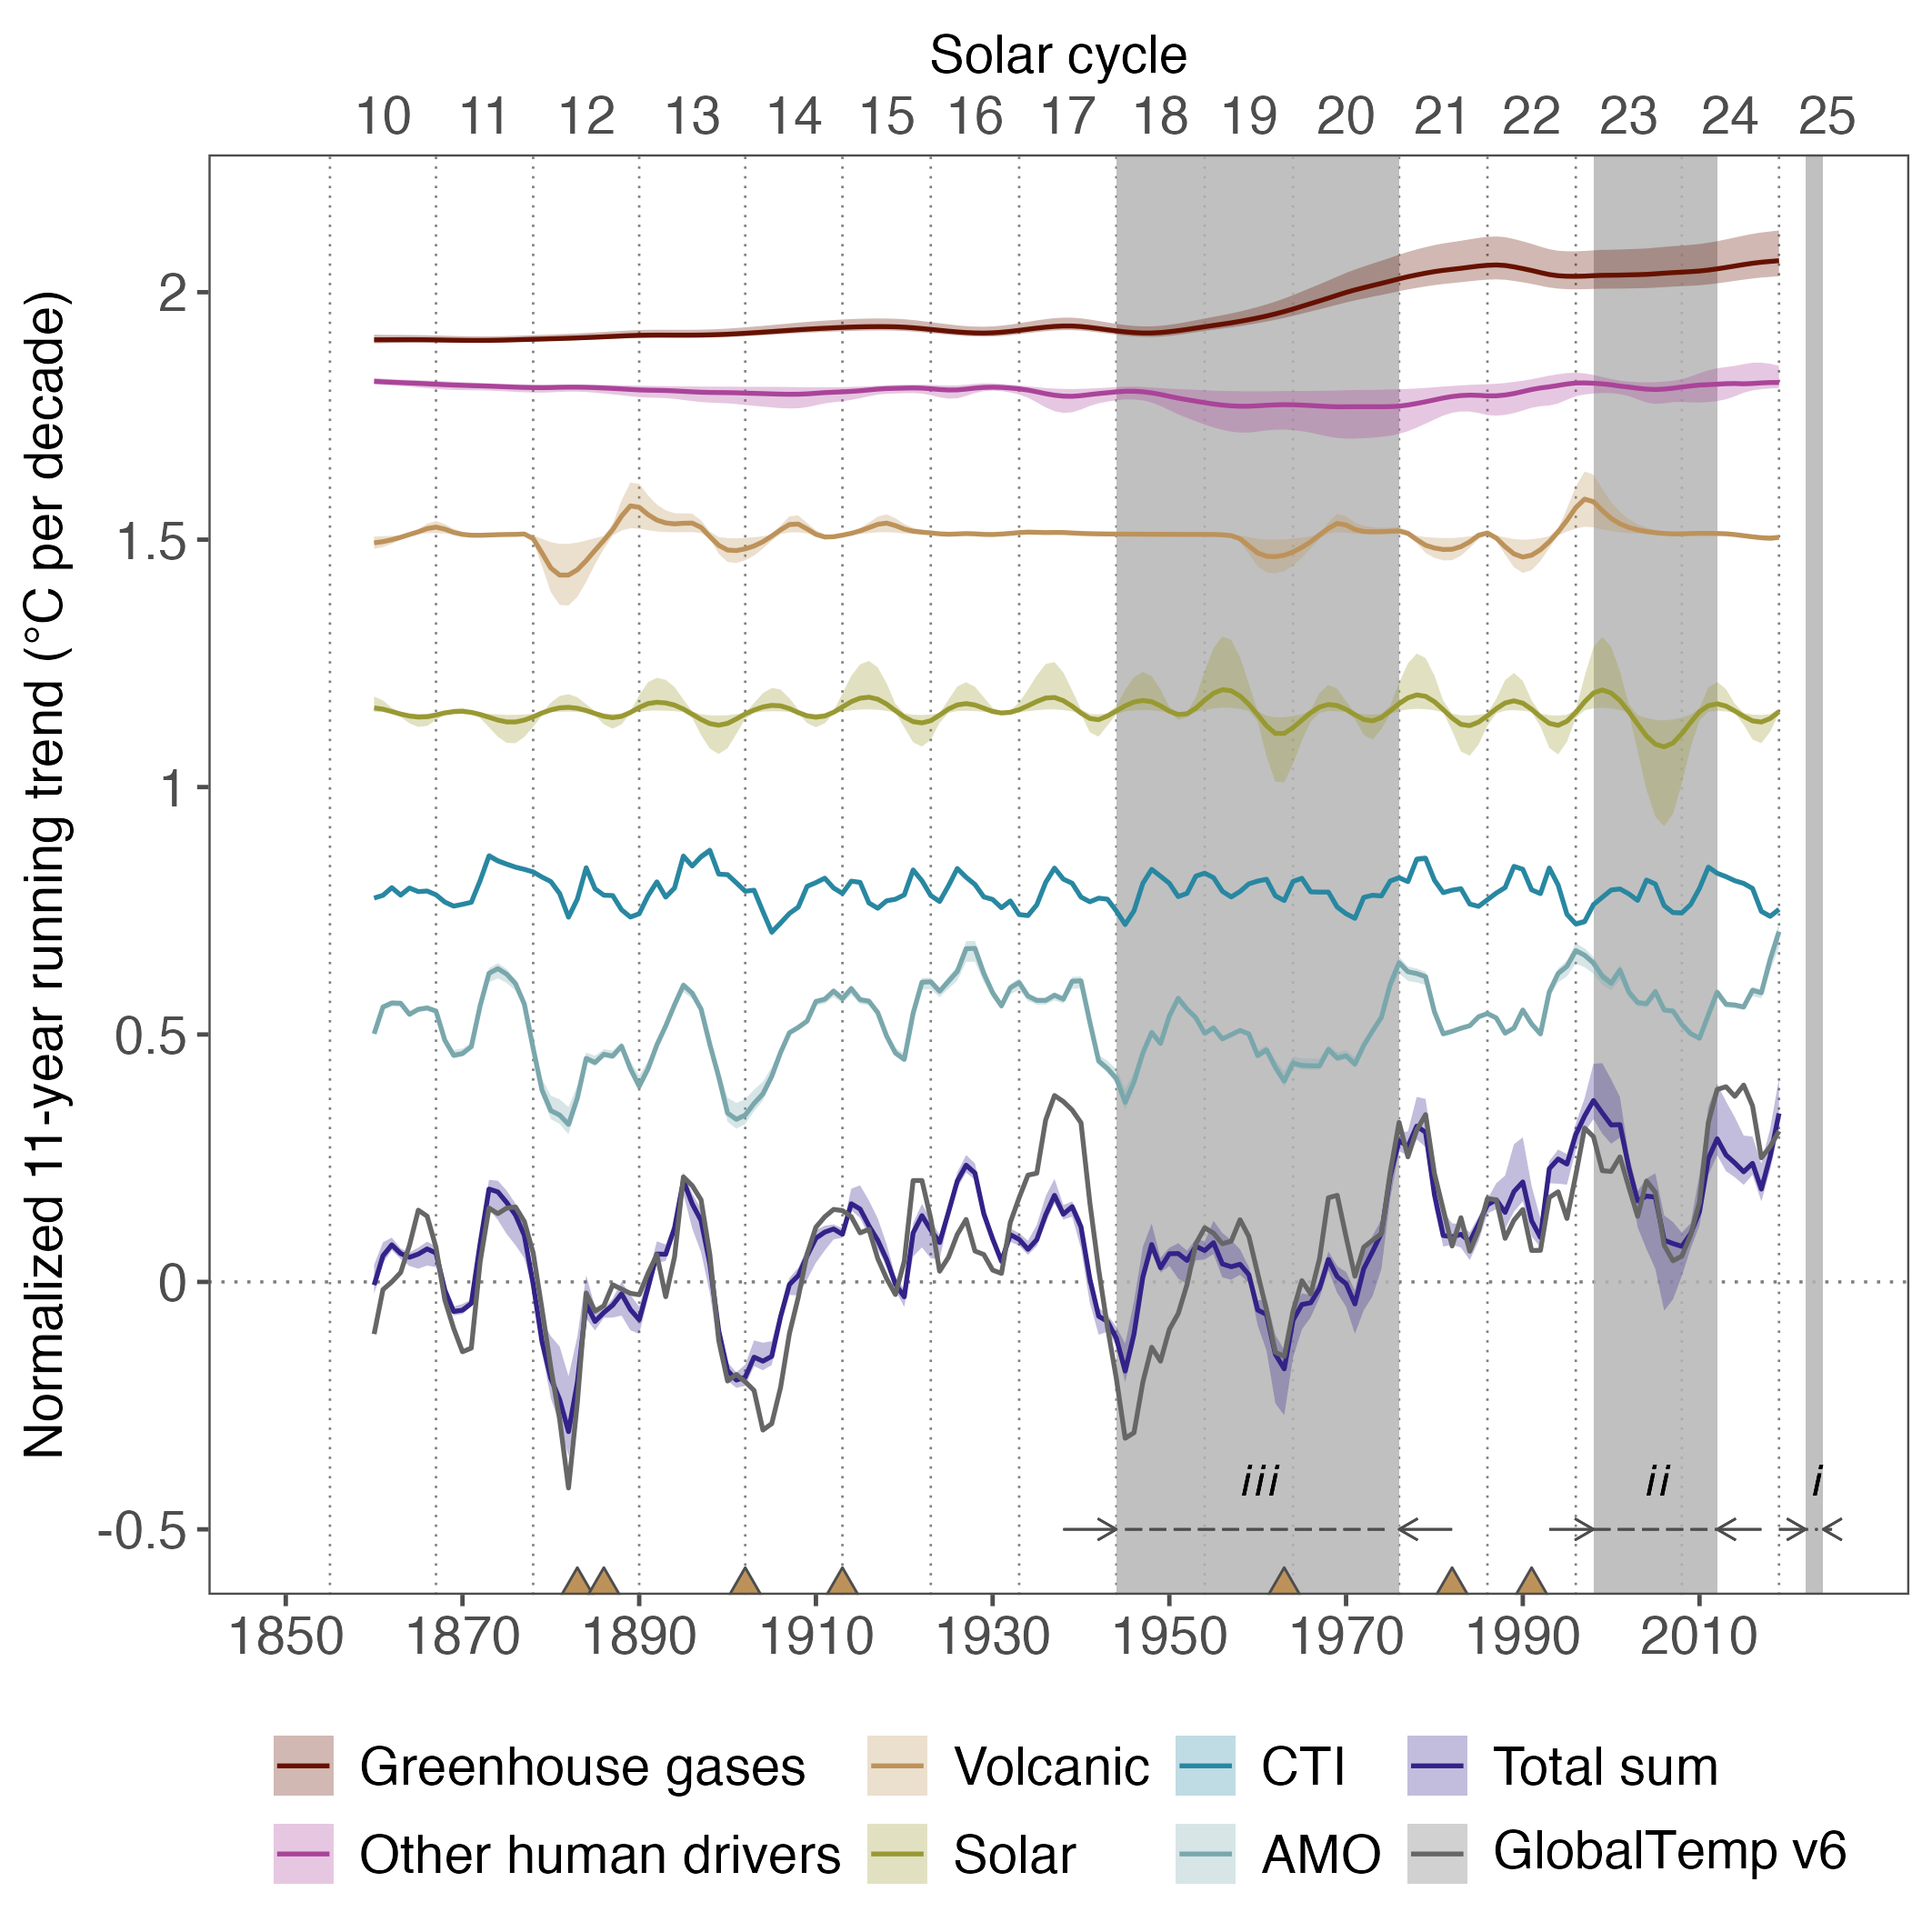

Values plotted in this chart, from the file beside it:
year, amo, est, mei, obs, r_ghg, r_othanthro, rfc_solar, rfc_volc
1860, -0.01859, -0.006242, -0.01432, -0.1053, 0.02385, 0.009889, 0.009929, -0.01648
1861, 0.03559, 0.05283, -0.008749, -0.0155, 0.02386, 0.008886, 0.007407, -0.01401
1862, 0.04378, 0.07495, 0.006745, 1.06992424240886e-05, 0.02395, 0.008051, 0.002591, -0.01013
1863, 0.0432, 0.05743, -0.008329, 0.01898, 0.02403, 0.007279, -0.002435, -0.005324
1864, 0.0207, 0.04982, 0.005993, 0.07401, 0.02408, 0.006551, -0.006369, 0.0003503
1865, 0.03092, 0.05622, -0.001272, 0.145, 0.02402, 0.005774, -0.008575, 0.005862
1866, 0.03374, 0.0667, -4.3728210172589e-05, 0.1328, 0.02386, 0.004936, -0.007898, 0.01228
1867, 0.02745, 0.0584, -0.007671, 0.06995, 0.02361, 0.004054, -0.004329, 0.01532
1868, -0.03159, -0.01643, -0.02239, -0.03643, 0.0233, 0.00315, -7.38215801029557e-05, 0.01121
1869, -0.06212, -0.05972, -0.03054, -0.0939, 0.023, 0.002416, 0.002445, 0.004599
1870, -0.05855, -0.05706, -0.02697, -0.1411, 0.02275, 0.001842, 0.003024, 0.0005204
1871, -0.04447, -0.04327, -0.02283, -0.1337, 0.02261, 0.001275, 0.0009781, -0.001074
1872, 0.03822, 0.07775, 0.02097, 0.04078, 0.02258, 0.0007689, -0.003231, -0.001216
1873, 0.1036, 0.1877, 0.07097, 0.1492, 0.02271, 0.0002321, -0.008897, -0.0006605
1874, 0.1131, 0.1819, 0.06091, 0.138, 0.02299, -0.0004873, -0.01458, 4.98531664905277e-05
1875, 0.1019, 0.1605, 0.05428, 0.1492, 0.02339, -0.001211, -0.01839, 0.0004049
1876, 0.08292, 0.1352, 0.04811, 0.1515, 0.02387, -0.001858, -0.01849, 0.0005891
1877, 0.0414, 0.09396, 0.04373, 0.1221, 0.02439, -0.002387, -0.01464, 0.001425
1878, -0.04811, -0.004537, 0.03847, 0.05869, 0.02491, -0.002769, -0.008175, -0.007991
1879, -0.1324, -0.1207, 0.02808, -0.05501, 0.02539, -0.002898, -0.0001953, -0.0371
1880, -0.1739, -0.1949, 0.01901, -0.1732, 0.02589, -0.002646, 0.005968, -0.06735
1881, -0.1828, -0.2378, -0.00522, -0.2783, 0.02642, -0.002141, 0.01017, -0.08163
1882, -0.2018, -0.3026, -0.05299, -0.4164, 0.027, -0.001844, 0.01118, -0.08152
1883, -0.1486, -0.2034, -0.01645, -0.2438, 0.02763, -0.001893, 0.009221, -0.07092
1884, -0.0682, -0.04471, 0.04696, -0.02233, 0.02834, -0.002216, 0.004633, -0.05256
1885, -0.07655, -0.07998, 0.004416, -0.05914, 0.0291, -0.002819, -0.001411, -0.03158
1886, -0.06004, -0.06187, -0.008527, -0.04827, 0.0299, -0.003596, -0.006915, -0.01133
1887, -0.06365, -0.04694, -0.009244, -0.005677, 0.03073, -0.004434, -0.009671, 0.009918
1888, -0.04359, -0.02399, -0.03788, -0.01453, 0.03155, -0.005388, -0.006999, 0.03749
1889, -0.08922, -0.05584, -0.05264, -0.02304, 0.03229, -0.006461, 0.0008041, 0.05821
1890, -0.1245, -0.07649, -0.046, -0.02592, 0.03285, -0.007417, 0.01081, 0.05541
1891, -0.08934, -0.01119, -0.009515, 0.0176, 0.0332, -0.007998, 0.01872, 0.04052
1892, -0.04105, 0.05634, 0.0184, 0.05505, 0.03332, -0.008286, 0.02138, 0.02957
1893, -0.002695, 0.05589, -0.01236, -0.02994, 0.0333, -0.008662, 0.01998, 0.02375
1894, 0.04006, 0.1093, 0.006106, 0.0506, 0.03323, -0.009394, 0.01554, 0.02184
1895, 0.0795, 0.2048, 0.07052, 0.2123, 0.03321, -0.01034, 0.007632, 0.02306
1896, 0.06353, 0.1578, 0.05045, 0.1946, 0.03328, -0.0113, -0.002741, 0.02339
1897, 0.03142, 0.1241, 0.0693, 0.1659, 0.03346, -0.0121, -0.01345, 0.0148
1898, -0.04062, 0.03643, 0.08194, 0.05455, 0.03382, -0.01258, -0.02185, -0.003929
1899, -0.1058, -0.09882, 0.03407, -0.1181, 0.03435, -0.01278, -0.02499, -0.02151
1900, -0.1788, -0.179, 0.03297, -0.2003, 0.03508, -0.01296, -0.02135, -0.03103
1901, -0.1914, -0.1984, 0.01646, -0.187, 0.03598, -0.01332, -0.01234, -0.0321
1902, -0.1828, -0.1924, -0.0005045, -0.2019, 0.03702, -0.01391, -0.002224, -0.02857
1903, -0.1593, -0.152, 0.001611, -0.2192, 0.03813, -0.01445, 0.005698, -0.02284
1904, -0.1399, -0.1601, -0.04158, -0.2994, 0.03927, -0.01492, 0.01188, -0.01424
1905, -0.1046, -0.1504, -0.08315, -0.2864, 0.04047, -0.01551, 0.01513, -0.002719
1906, -0.05637, -0.07039, -0.06479, -0.2133, 0.04172, -0.01601, 0.01409, 0.009814
1907, -0.01646, -0.005246, -0.04541, -0.1044, 0.04298, -0.01626, 0.008559, 0.0206
1908, -0.005808, 0.01267, -0.03257, -0.0313, 0.0442, -0.01616, 0.0004328, 0.02148
1909, 0.007073, 0.05268, 0.009281, 0.05629, 0.04532, -0.01543, -0.006072, 0.01168
1910, 0.04679, 0.08834, 0.01698, 0.1106, 0.04631, -0.01417, -0.008788, 0.0006525
1911, 0.05122, 0.1006, 0.02591, 0.1315, 0.04724, -0.01292, -0.006329, -0.004721
1912, 0.06774, 0.107, 0.006105, 0.1465, 0.04811, -0.01207, 0.001127, -0.004126
1913, 0.05244, 0.09629, -0.004892, 0.1441, 0.0489, -0.01136, 0.01184, -0.000956
1914, 0.07282, 0.158, 0.01984, 0.1318, 0.04956, -0.01038, 0.02255, 0.002733
1915, 0.05041, 0.1473, 0.01748, 0.09912, 0.05006, -0.009116, 0.02961, 0.00773
1916, 0.04737, 0.1133, -0.02425, 0.1063, 0.05038, -0.00748, 0.03161, 0.01424
1917, 0.02407, 0.08406, -0.03486, 0.04724, 0.05052, -0.005798, 0.02759, 0.02099
1918, -0.02305, 0.04543, -0.01984, 0.006831, 0.05045, -0.00476, 0.01772, 0.02339
1919, -0.05745, -0.00445, -0.01666, -0.02549, 0.05011, -0.004233, 0.004317, 0.01835
... 100 more rows
